Run: headless pygame with SDL's dummy video driver; simulated clock (each Clock.tick advances the game by its frame time, no real sleeping); random seed 0; keys injected as events and as key.get_pressed() state; no mouse input.
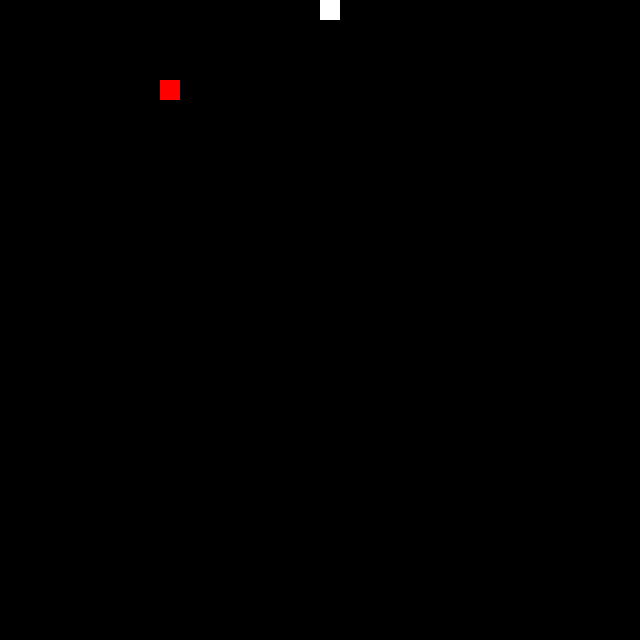
Frame 1 of 4 · flips 1–60 · no input
Frame 2 of 4 · flips 61–180 · tapped SPACE, RETURN · held RIGHT (→), D · screen unchanged from frame 1, image omitted
Frame 3 of 4 · flips 181–300 · held DOWN (↓), S · screen unchanged from frame 2, image omitted
Frame 4 of 4 · flips 301–420 · held LEFT (←), A, UP (↑), W · screen unchanged from frame 3, image omitted

The pygame program that drew these frames:

import pygame, sys, random
from pygame.locals import *

# Constants/Settings -----------------------------------------------------------

HUMAN_PLAYER               = True
SHOW_BOARD = HUMAN_PLAYER or True
BOARD_SIZE                 = 32
BOX_SIZE                   = 20
FPS                        = 10
SEED                       = 1
WHITE                      = (255,255,255)
GREY                       = (127,127,127)
BLACK                      = (  0,  0,  0)
RED                        = (255,  0,  0)

# Class definitions ------------------------------------------------------------

class Box:
    def __init__(self, x, y):
        self.x, self.y = x, y

    @property
    def coords(self):
        return (self.x, self.y)

    @coords.setter
    def coords(self, pos):
        self.x, self.y = pos

    def __eq__(self, other):
        if type(other) == tuple and len(other) == 2:
            return self.coords == other
        elif type(other) == Box:
            return self.coords == other.coords
        else:
            return NotImplemented

    def __add__(self, other):
        if type(other) == tuple and len(other) == 2:
            return Box(self.x + other[0], self.y + other[1])
        else:
            return NotImplemented

    def draw(self, screen, colour):
        # Draw the box to screen
        rect = pygame.Rect(BOX_SIZE * self.x, BOX_SIZE * self.y, BOX_SIZE, BOX_SIZE)
        pygame.draw.rect(screen, colour, rect)

    def rand():
        return Box(random.randrange(BOARD_SIZE), random.randrange(BOARD_SIZE))

class Food(Box):
    def __init__(self, snake):
        self.move(snake)

    def draw(self, screen):
        # Draw the food to the screen
        Box.draw(self, screen, RED)

    def move(self, snake):
        # Move the food to a new position after being eaten
        new_box = Box.rand()
        while new_box == snake.head or new_box in snake.body:
            new_box = Box.rand()
        self.coords = new_box.coords

class Snake:
    def __init__(self):
        self.head = Box(BOARD_SIZE//2, BOARD_SIZE//2)
        self.body = []
        self.isAlive = True
        self.length = 1
        self.dir = (0, -1) # Up

    def set_dir(self):
        if HUMAN_PLAYER:
            if last_press == K_UP:
                if self.dir != (0, 1): self.dir = (0, -1)
            elif last_press == K_DOWN:
                if self.dir != (0, -1): self.dir = (0, 1)
            elif last_press == K_LEFT:
                if self.dir != (1, 0): self.dir = (-1, 0)
            elif last_press == K_RIGHT:
                if self.dir != (-1, 0): self.dir = (1, 0)
        else:
            # Run neural net
            pass
        return (0, 0)

    def move(self, food):
        # Move the snake up, down, left, or right
        self.set_dir()
        new_head = self.head + self.dir

        if new_head in self.body[:-1] or -1 in new_head.coords or BOARD_SIZE in new_head.coords:
            # Collision
            self.isAlive = False

        elif new_head == food:
            # Grow snake
            self.length += 1
            self.body.append(self.head)
            self.head = new_head
            food.move(self)

        else:
            # Move snake
            self.body.append(self.head)
            self.head = new_head
            del self.body[0]

    def draw(self, screen):
        # Draw the snake to the display surface
        self.head.draw(screen, WHITE)
        for box in self.body:
            box.draw(screen, GREY)

# Helper functions -------------------------------------------------------------

# Reset game after game over
def reset_game():
    global snek, apple
    random.seed(SEED)
    snek = Snake()
    apple = Food(snek)

# Fill the screen black
def clear_screen(screen):
    screen.fill(BLACK)

# Setup ------------------------------------------------------------------------

if SHOW_BOARD:
    pygame.init()
    screen = pygame.display.set_mode((BOARD_SIZE*BOX_SIZE, BOARD_SIZE*BOX_SIZE))
    pygame.display.set_caption("Snake game")
    clock = pygame.time.Clock()
    last_press = K_UP

reset_game()

# Main game loop ---------------------------------------------------------------

while True:
    if SHOW_BOARD:
        for event in pygame.event.get():
            if event.type == QUIT:
                pygame.quit()
                sys.exit()
            elif event.type == KEYDOWN and event.key in (K_UP, K_DOWN, K_LEFT, K_RIGHT):
                last_press = event.key

    if snek.isAlive:
        snek.move(apple)

    if SHOW_BOARD:
        clear_screen(screen)
        snek.draw(screen)
        apple.draw(screen)

        pygame.display.update()
        clock.tick(FPS)
